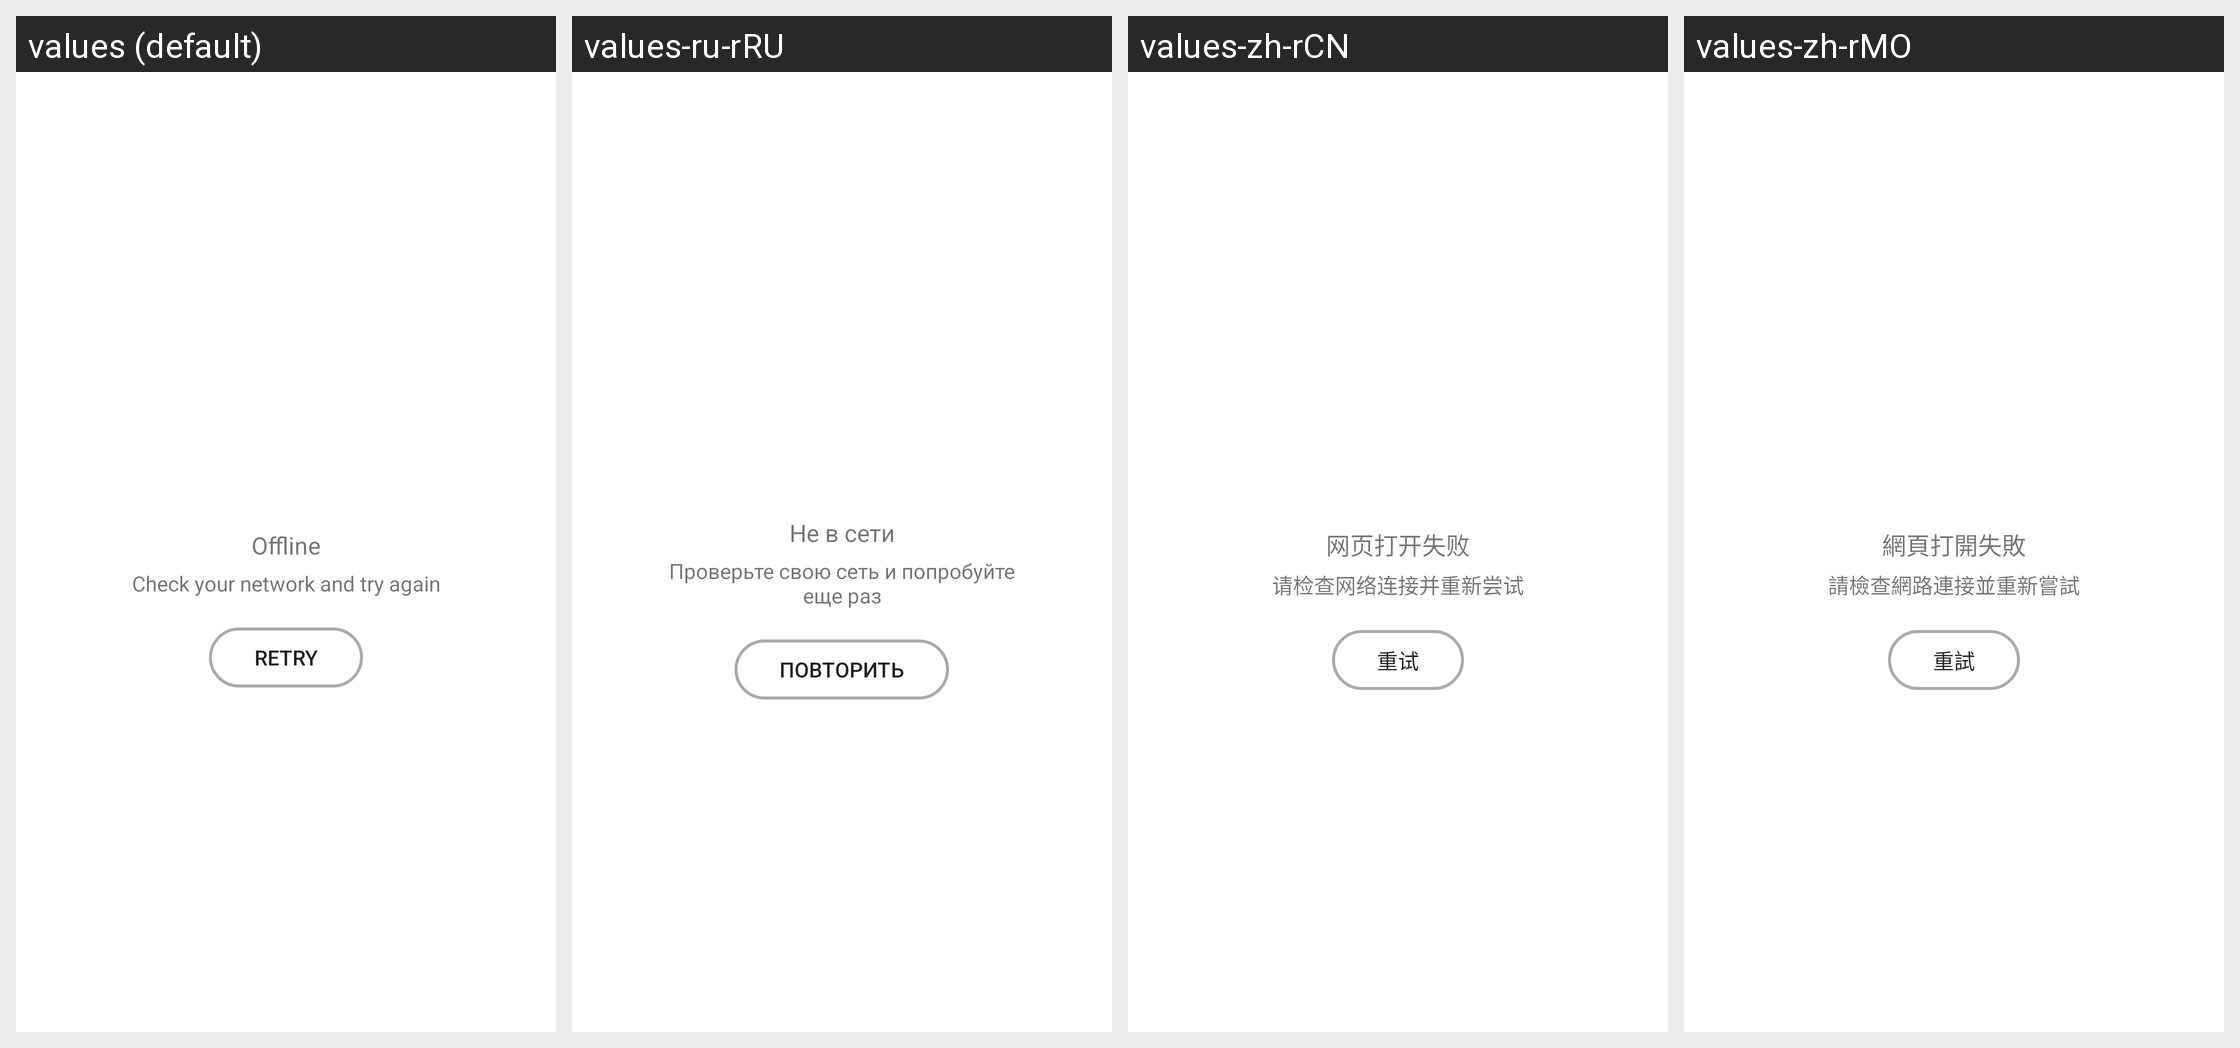

Strings drawn on this Android screen and how each of the app's shown locales translates them:
Android screen res/layout/uix_layout_network_error_page.xml rendered under 4 locales, left to right: values (default), values-ru-rRU, values-zh-rCN, values-zh-rMO. Device: Nexus 5 (rendered at 1080×1920; each locale shown at half size, 540×960, under a caption strip naming it); theme Theme.MaterialComponents.DayNight.NoActionBar.
Strings drawn on this screen, with the default value and each locale's value (text and hints the layout hard-codes, and strings that could not be matched under every locale, appear in the picture but are not listed):

uix_offline_title
  values: Offline
  values-ru-rRU: Не в сети
  values-zh-rCN: 网页打开失败
  values-zh-rMO: 網頁打開失敗

uix_offline_sub_title
  values: Check your network and try again
  values-ru-rRU: Проверьте свою сеть и попробуйте еще раз
  values-zh-rCN: 请检查网络连接并重新尝试
  values-zh-rMO: 請檢查網路連接並重新嘗試

uix_retry
  values: Retry
  values-ru-rRU: Повторить
  values-zh-rCN: 重试
  values-zh-rMO: 重試
